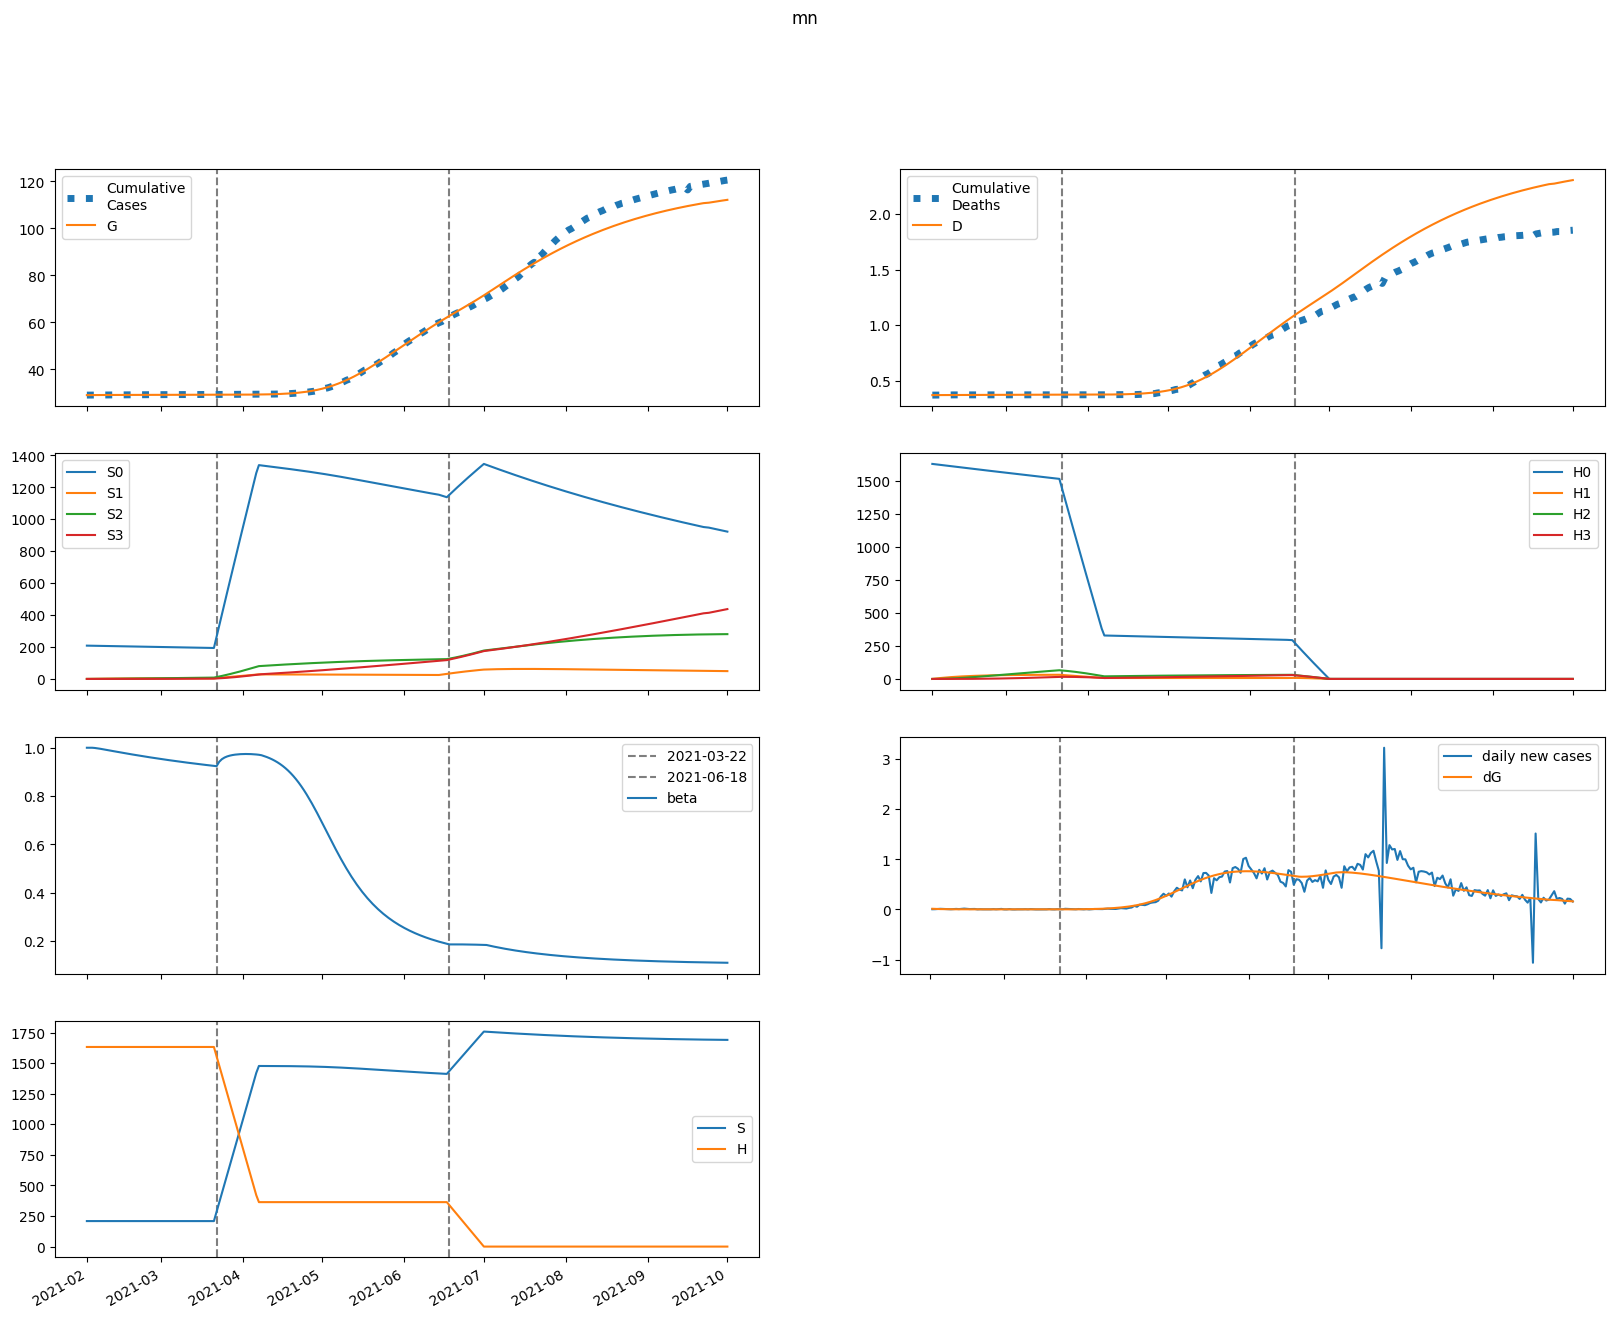

The table this chart was drawn from, first rows:
series, 2021-02-01, 2021-02-02, 2021-02-03, 2021-02-04, 2021-02-05, 2021-02-06, 2021-02-07, 2021-02-08, 2021-02-09, 2021-02-10, 2021-02-11, 2021-02-12, 2021-02-13, 2021-02-14, 2021-02-15, 2021-02-16, 2021-02-17, 2021-02-18, 2021-02-19, 2021-02-20, 2021-02-21, 2021-02-22, 2021-02-23
S, 208563, 208563, 208561, 208558, 208555, 208551, 208546, 208542, 208538, 208533, 208529, 208525, 208521, 208516, 208512, 208508, 208504, 208500, 208496, 208492, 208488, 208484, 208480
E, 122.6, 98.09, 80.47, 67.48, 57.69, 50.19, 44.35, 39.77, 36.14, 33.24, 30.91, 29.02, 27.48, 26.23, 25.19, 24.33, 23.61, 23, 22.47, 22.02, 21.63, 21.27, 20.96
I, 0.06943, 13.68, 19.12, 20.43, 19.77, 18.28, 16.55, 14.87, 13.35, 12.03, 10.92, 9.988, 9.222, 8.591, 8.073, 7.647, 7.295, 7.004, 6.761, 6.558, 6.385, 6.237, 6.11
A, 0.05537, 10.93, 19.13, 25.38, 30.18, 33.9, 36.77, 39, 40.71, 42.02, 43.02, 43.76, 44.29, 44.67, 44.92, 45.06, 45.13, 45.12, 45.06, 44.96, 44.82, 44.65, 44.46
IH, 0.0, 0.01389, 2.743, 5.129, 6.524, 7.054, 7.009, 6.642, 6.13, 5.583, 5.06, 4.588, 4.179, 3.831, 3.539, 3.297, 3.097, 2.931, 2.794, 2.68, 2.586, 2.506, 2.439
IN, 0.01389, 0.0276, 2.764, 6.554, 10.56, 14.38, 17.86, 20.94, 23.65, 26.03, 28.11, 29.94, 31.57, 33.02, 34.32, 35.51, 36.59, 37.6, 38.53, 39.4, 40.22, 40.99, 41.73
D, 371.0, 371.0, 371, 371.1, 371.2, 371.4, 371.5, 371.7, 371.9, 372, 372.2, 372.3, 372.4, 372.5, 372.6, 372.7, 372.8, 372.8, 372.9, 373, 373, 373.1, 373.2
R, 0.0, 0.00275, 0.5188, 2.815, 6.642, 11.44, 16.72, 22.16, 27.56, 32.82, 37.89, 42.77, 47.48, 52.02, 56.43, 60.72, 64.9, 69.01, 73.04, 77.02, 80.94, 84.82, 88.67
G, 29068, 29082, 29093, 29102, 29109, 29115, 29121, 29126, 29130, 29134, 29138, 29142, 29145, 29148, 29151, 29154, 29156, 29159, 29161, 29164, 29166, 29169, 29171
H, 1631796, 1631796, 1631796, 1631796, 1631796, 1631796, 1631796, 1631796, 1631796, 1631796, 1631796, 1631796, 1631796, 1631796, 1631796, 1631796, 1631796, 1631796, 1631796, 1631796, 1631796, 1631796, 1631796
S0, 208563, 208251, 207936, 207621, 207306, 206991, 206676, 206362, 206048, 205735, 205422, 205110, 204798, 204487, 204176, 203865, 203555, 203246, 202937, 202629, 202321, 202014, 201707
E0, 122.6, 98.09, 80.47, 67.47, 57.66, 50.14, 44.29, 39.69, 36.03, 33.11, 30.75, 28.84, 27.29, 26.01, 24.95, 24.07, 23.33, 22.7, 22.16, 21.7, 21.29, 20.92, 20.59
I0, 0.06943, 13.68, 19.12, 20.43, 19.76, 18.27, 16.54, 14.86, 13.33, 12.01, 10.89, 9.955, 9.182, 8.546, 8.022, 7.59, 7.232, 6.936, 6.688, 6.479, 6.302, 6.149, 6.017
A0, 0.05537, 10.93, 19.13, 25.38, 30.18, 33.89, 36.76, 38.98, 40.69, 41.99, 42.98, 43.71, 44.23, 44.59, 44.83, 44.95, 45, 44.97, 44.9, 44.77, 44.61, 44.43, 44.22
IH0, 0.0, 0.01389, 2.743, 5.129, 6.524, 7.054, 7.008, 6.64, 6.127, 5.578, 5.053, 4.58, 4.168, 3.818, 3.524, 3.279, 3.077, 2.909, 2.77, 2.654, 2.557, 2.476, 2.407
IN0, 0.01389, 0.0276, 2.764, 6.554, 10.56, 14.38, 17.85, 20.94, 23.65, 26.02, 28.1, 29.92, 31.54, 32.98, 34.28, 35.46, 36.53, 37.52, 38.44, 39.3, 40.1, 40.86, 41.58
D0, 371.0, 371.0, 371, 371.1, 371.2, 371.4, 371.5, 371.7, 371.9, 372, 372.2, 372.3, 372.4, 372.5, 372.6, 372.7, 372.8, 372.8, 372.9, 373, 373, 373.1, 373.2
R0, 0.0, 0.00275, 0.5188, 2.815, 6.642, 11.44, 16.72, 22.16, 27.56, 32.81, 37.88, 42.76, 47.45, 51.99, 56.39, 60.66, 64.84, 68.93, 72.94, 76.9, 80.8, 84.65, 88.47
G0, 29068, 29082, 29093, 29102, 29109, 29115, 29121, 29126, 29130, 29134, 29138, 29141, 29145, 29148, 29151, 29153, 29156, 29159, 29161, 29164, 29166, 29168, 29171
H0, 1631796, 1629348, 1626904, 1624464, 1622027, 1619594, 1617165, 1614739, 1612317, 1609898, 1607484, 1605072, 1602665, 1600261, 1597860, 1595463, 1593070, 1590681, 1588295, 1585912, 1583533, 1581158, 1578786
S1, 0.0, 312.8, 602.9, 871.7, 1121, 1352, 1566, 1764, 1947, 2117, 2275, 2420, 2555, 2680, 2795, 2901, 3000, 3091, 3175, 3252, 3324, 3390, 3451
E1, 0.0, 0.0, 0.002997, 0.01136, 0.02459, 0.04137, 0.06037, 0.08052, 0.101, 0.1213, 0.1409, 0.1597, 0.1775, 0.1941, 0.2096, 0.224, 0.2372, 0.2492, 0.2602, 0.2702, 0.2792, 0.2873, 0.2945
I1, 0.0, 0.0, 0.0, 0.0003334, 0.001464, 0.003615, 0.006772, 0.01078, 0.01543, 0.0205, 0.02579, 0.03116, 0.03647, 0.04163, 0.04658, 0.05127, 0.05568, 0.0598, 0.06361, 0.06712, 0.07034, 0.07327, 0.07593
A1, 0.0, 0.0, 0.0, 0.0002659, 0.001262, 0.003385, 0.006897, 0.01193, 0.01852, 0.02662, 0.03614, 0.04697, 0.05895, 0.07196, 0.08583, 0.1004, 0.1156, 0.1313, 0.1473, 0.1635, 0.1799, 0.1963, 0.2127
IH1, 0.0, 0.0, 0.0, 0.0, 6.668502363470548e-05, 0.0003246, 0.0008772, 0.001771, 0.002998, 0.004511, 0.006243, 0.008126, 0.01009, 0.01209, 0.01407, 0.016, 0.01786, 0.01963, 0.02129, 0.02284, 0.02428, 0.02561, 0.02683
IN1, 0.0, 0.0, 0.0, 0.0, 6.668502363470548e-05, 0.0003587, 0.001077, 0.002418, 0.004544, 0.007573, 0.01158, 0.01659, 0.02262, 0.02963, 0.03758, 0.04643, 0.0561, 0.06654, 0.07767, 0.08942, 0.1017, 0.1145, 0.1278
D1, 0.0, 0.0, 0.0, 0.0, 0.0, 1.6442244820274197e-06, 9.646843573030013e-06, 3.127588912573868e-05, 7.494994831829615e-05, 0.0001489, 0.0002601, 0.000414, 0.0006144, 0.0008633, 0.001161, 0.001508, 0.001903, 0.002343, 0.002827, 0.003352, 0.003915, 0.004514, 0.005146
R1, 0.0, 0.0, 0.0, 0.0, 1.2373494480232442e-05, 0.0001053, 0.0004295, 0.001203, 0.002674, 0.005092, 0.00868, 0.01363, 0.02008, 0.02816, 0.03792, 0.04942, 0.06268, 0.07769, 0.09445, 0.1129, 0.1331, 0.1548, 0.1782
G1, 0.0, 0.0, 0.0, 0.0003334, 0.001598, 0.004334, 0.008937, 0.01565, 0.02461, 0.03585, 0.04935, 0.06503, 0.0828, 0.1025, 0.1241, 0.1475, 0.1724, 0.1988, 0.2265, 0.2555, 0.2855, 0.3166, 0.3486
H1, 0.0, 2448, 4717, 6820, 8770, 10576, 12250, 13801, 15237, 16568, 17799, 18939, 19994, 20970, 21872, 22707, 23478, 24191, 24849, 25456, 26017, 26534, 27010
S2, 0.0, 0.0, 22.35, 65.14, 126.6, 205.2, 299.3, 407.5, 528.7, 661.5, 804.8, 957.7, 1119, 1288, 1464, 1647, 1834, 2027, 2223, 2424, 2627, 2833, 3041
E2, 0.0, 0.0, 0.0, 0.0001163, 0.0004984, 0.001257, 0.002454, 0.00412, 0.006255, 0.00885, 0.01188, 0.01532, 0.01914, 0.02331, 0.02779, 0.03255, 0.03755, 0.04278, 0.04819, 0.05375, 0.05944, 0.06524, 0.07111
I2, 0.0, 0.0, 0.0, 0.0, 1.2941000711343145e-05, 6.322597272405601e-05, 0.0001778, 0.0003798, 0.0006862, 0.001108, 0.001649, 0.002312, 0.003092, 0.003985, 0.004984, 0.006082, 0.007271, 0.008541, 0.009885, 0.01129, 0.01276, 0.01427, 0.01582
A2, 0.0, 0.0, 0.0, 0.0, 1.03192521671879e-05, 5.40643273282841e-05, 0.000163, 0.0003732, 0.0007214, 0.001243, 0.00197, 0.002933, 0.004156, 0.005661, 0.007465, 0.009583, 0.01203, 0.0148, 0.0179, 0.02135, 0.02512, 0.02923, 0.03366
IH2, 0.0, 0.0, 0.0, 0.0, 0.0, 2.5882001422686292e-06, 1.3875481124994715e-05, 4.2146646240676124e-05, 9.598565814961788e-05, 0.0001829, 0.0003085, 0.0004765, 0.0006888, 0.0009458, 0.001247, 0.001589, 0.001972, 0.002392, 0.002845, 0.003329, 0.003841, 0.004377, 0.004934
IN2, 0.0, 0.0, 0.0, 0.0, 0.0, 2.5882001422686292e-06, 1.52010761452981e-05, 5.056227540705317e-05, 0.0001259, 0.0002616, 0.0004799, 0.0008037, 0.001256, 0.001859, 0.002632, 0.003596, 0.004768, 0.006163, 0.007794, 0.009674, 0.01181, 0.01422, 0.01689
D2, 0.0, 0.0, 0.0, 0.0, 0.0, 0.0, 6.381615850684291e-08, 4.0593804018451795e-07, 1.4451301077149991e-06, 3.8118079680641367e-06, 8.320883775452428e-06, 1.5927095551989777e-05, 2.767625358356878e-05, 4.466036709455686e-05, 6.798018248821522e-05, 9.871588707571056e-05, 0.0001379, 0.0001865, 0.0002455, 0.0003156, 0.0003977, 0.0004924, 0.0006004
R2, 0.0, 0.0, 0.0, 0.0, 0.0, 4.802439652646476e-07, 4.322740195789007e-06, 1.9038003832550755e-05, 5.8112225422015766e-05, 0.0001412, 0.0002938, 0.0005457, 0.0009305, 0.001484, 0.002244, 0.003247, 0.004533, 0.006138, 0.008099, 0.01045, 0.01323, 0.01647, 0.02019
G2, 0.0, 0.0, 0.0, 0.0, 1.2941000711343145e-05, 6.840237300859326e-05, 0.0002082, 0.0004813, 0.0009397, 0.001636, 0.00262, 0.003942, 0.005647, 0.007777, 0.01037, 0.01346, 0.01708, 0.02126, 0.02602, 0.03138, 0.03737, 0.04398, 0.05124
H2, 0.0, 0.0, 174.8, 509.7, 990.8, 1605, 2342, 3189, 4137, 5176, 6298, 7494, 8758, 10081, 11459, 12885, 14354, 15860, 17399, 18967, 20559, 22173, 23804
S3, 0.0, 0.0, 0.0, 0.266, 1.042, 2.549, 4.992, 8.554, 13.41, 19.7, 27.57, 37.16, 48.56, 61.88, 77.22, 94.65, 114.2, 136.1, 160.2, 186.7, 215.5, 246.8, 280.5
E3, 0.0, 0.0, 0.0, 0.0, 9.460143021408906e-07, 4.788497621349281e-06, 1.4118235968369542e-05, 3.184271914702978e-05, 6.097347496363316e-05, 0.0001045, 0.0001653, 0.0002461, 0.0003495, 0.0004778, 0.0006331, 0.0008174, 0.001032, 0.001279, 0.001559, 0.001873, 0.002222, 0.002607, 0.003027
I3, 0.0, 0.0, 0.0, 0.0, 0.0, 1.0526430491429117e-07, 5.959812607393371e-07, 1.928544176951644e-06, 4.700309405211216e-06, 9.604787573277985e-06, 1.7390512452007143e-05, 2.8827751767840376e-05, 4.468304244960257e-05, 6.570019957545582e-05, 9.258635604631332e-05, 0.000126, 0.0001666, 0.0002148, 0.0002712, 0.0003362, 0.0004102, 0.0004934, 0.0005861
A3, 0.0, 0.0, 0.0, 0.0, 0.0, 8.393855551388696e-08, 5.049090157466255e-07, 1.7341030098204141e-06, 4.478761143886469e-06, 9.680418752383838e-06, 1.8501873522134866e-05, 3.230789354131205e-05, 5.2642444412573936e-05, 8.120401604804694e-05, 0.0001198, 0.0001704, 0.000235, 0.0003157, 0.0004145, 0.0005335, 0.0006749, 0.0008407, 0.001033
IH3, 0.0, 0.0, 0.0, 0.0, 0.0, 0.0, 2.1052860982858236e-08, 1.292036128301741e-07, 4.4712505602188275e-07, 1.1526002960990296e-06, 2.468839671621726e-06, 4.651651732987642e-06, 7.97668720087766e-06, 1.2728282502023562e-05, 1.9190358395213908e-05, 2.7639301618336505e-05, 3.833856431917721e-05, 5.153468633949866e-05, 6.745447727298668e-05, 8.630313984526566e-05, 0.0001083, 0.0001335, 0.0001621
IN3, 0.0, 0.0, 0.0, 0.0, 0.0, 0.0, 2.1052860982858236e-08, 1.3998622860483923e-07, 5.239470729089505e-07, 1.4574664902944297e-06, 3.3602247973644928e-06, 6.796368567597377e-06, 1.2477053489806879e-05, 2.1257862523596548e-05, 3.413245808338489e-05, 5.22235214215228e-05, 7.677178825062668e-05, 0.0001091, 0.0001507, 0.0002031, 0.0002678, 0.0003465, 0.0004408
D3, 0.0, 0.0, 0.0, 0.0, 0.0, 0.0, 0.0, 5.190915074778504e-10, 3.70481045609051e-09, 1.4729384244446311e-08, 4.3148563267602214e-08, 1.0402170102815247e-07, 2.1871551448678713e-07, 4.153933240801847e-07, 7.292292135091349e-07, 1.2023977807895039e-06, 1.8838883750787666e-06, 2.8291861739471625e-06, 4.099855183786256e-06, 5.7630517594096446e-06, 7.890991852626778e-06, 1.0560390785800541e-05, 1.3851890689764741e-05
R3, 0.0, 0.0, 0.0, 0.0, 0.0, 0.0, 3.906386246355386e-09, 3.81934586573937e-08, 1.8524591929329094e-07, 6.237859042048026e-07, 1.668797598631152e-06, 3.806225647677536e-06, 7.720477589162258e-06, 1.4314520212008084e-05, 2.4723217197421195e-05, 4.0320846785356034e-05, 6.272374908728381e-05, 9.378895672582503e-05, 0.0001356, 0.0001905, 0.000261, 0.0003499, 0.0004601
G3, 0.0, 0.0, 0.0, 0.0, 0.0, 1.0526430491429117e-07, 6.380869827050536e-07, 2.209042403213095e-06, 5.752225302253325e-06, 1.2536827232404582e-05, 2.4164467140444936e-05, 4.255791143708103e-05, 6.994430282597937e-05, 0.0001088, 0.000162, 0.0002325, 0.0003234, 0.0004383, 0.0005806, 0.0007541, 0.0009625, 0.00121, 0.0015
H3, 0.0, 0.0, 0.0, 2.081, 8.149, 19.94, 39.06, 66.93, 104.9, 154.1, 215.8, 290.7, 379.9, 484.2, 604.2, 740.6, 894, 1065, 1254, 1461, 1687, 1931, 2195
beta, 1, 1, 1, 0.9993, 0.9978, 0.996, 0.9942, 0.9922, 0.9902, 0.9882, 0.9862, 0.9842, 0.9822, 0.9803, 0.9783, 0.9764, 0.9745, 0.9727, 0.9708, 0.969, 0.9672, 0.9654, 0.9637
